Labelled photos from "DE_6205_2HP", an image-classification folder in laexl/love-xyellow-lemon-. The possible labels are: normal, ball14, ball21, ball7, inner14, inner21, inner7, outer14, outer21, outer7.

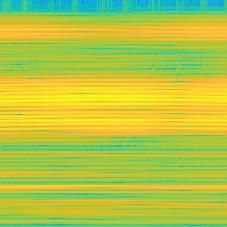
Label: outer7

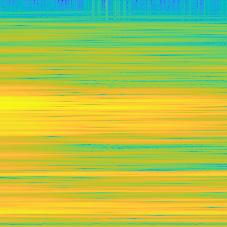
Label: ball14

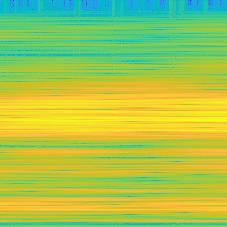
Label: inner21

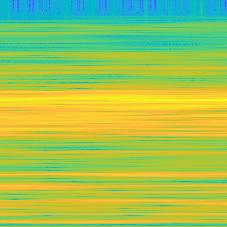
Label: ball7

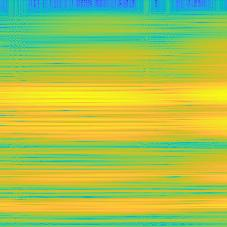
Label: outer21

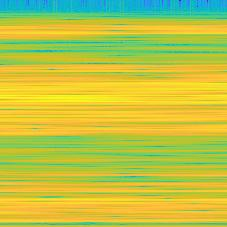
Label: outer14
